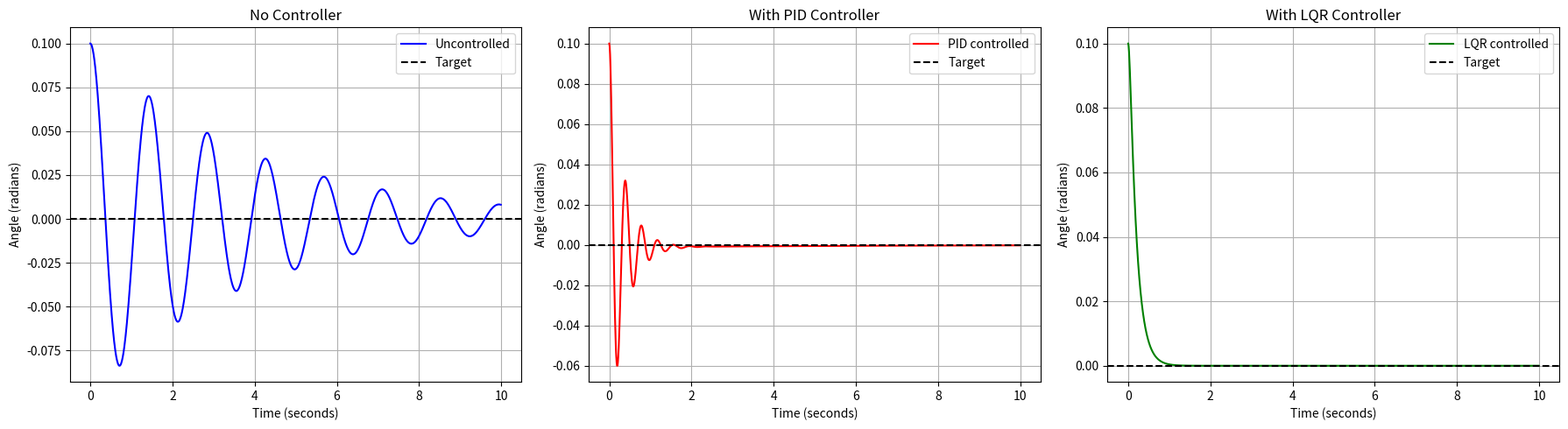

Recreate this plot in Python.
import numpy as np
import matplotlib.pyplot as plt
from scipy.integrate import solve_ivp
from scipy.linalg import solve_continuous_are

# Pendulum parameters
g = 9.81  # gravity (m/s²)
L = 0.5   # length of pendulum (meters)
m = 0.1   # mass at the tip (kg)
b = 0.05  # damping (friction)

# Starting conditions
theta0 = 0.1
omega0 = 0.0
y0 = [theta0, omega0]

# Time setup
t_start = 0
t_end = 10
dt = 0.01
t_eval = np.arange(t_start, t_end, dt)

# Uncontrolled pendulum
def pendulum(t, y):
    theta = y[0]
    omega = y[1]
    dtheta = omega
    domega = -(g/L)*np.sin(theta) - (b/m)*omega
    return [dtheta, domega]

# PID Controller
class PIDController:
    def __init__(self, Kp, Ki, Kd):
        self.Kp = Kp
        self.Ki = Ki
        self.Kd = Kd
        self.integral = 0
        self.prev_error = 0

    def compute(self, error, dt):
        self.integral += error * dt
        derivative = (error - self.prev_error) / dt
        output = self.Kp*error + self.Ki*self.integral + self.Kd*derivative
        self.prev_error = error
        return output

# Pendulum with PID control
def pendulum_pid(t, y, pid, dt):
    theta = y[0]
    omega = y[1]
    error = 0 - theta
    force = pid.compute(error, dt)
    dtheta = omega
    domega = -(g/L)*np.sin(theta) - (b/m)*omega + (force/m*L)
    return [dtheta, domega]

# LQR Controller
def lqr(A, B, Q, R):
    P = solve_continuous_are(A, B, Q, R)
    K = np.linalg.inv(R) @ B.T @ P
    return K

# System matrices
A = np.array([[0, 1, 0, 0],
              [0, 0, 0, 0],
              [0, 0, 0, 1],
              [0, 0, (g/L), 0]])

B = np.array([[0],
              [1/m],
              [0],
              [1/(m*L)]])

# Weighting matrices
Q = np.diag([1, 1, 10, 1])
R = np.array([[0.1]])

# Solve for K
K = lqr(A, B, Q, R)
print("LQR Gain K:", K)

# Pendulum with LQR control
def pendulum_lqr(t, y):
    theta = y[0]
    omega = y[1]
    state = np.array([0, 0, theta, omega])
    force = -K @ state
    force = float(force)
    dtheta = omega
    domega = -(g/L)*np.sin(theta) - (b/m)*omega + (force/m*L)
    return [dtheta, domega]

# Uncontrolled simulation
solution_uncontrolled = solve_ivp(pendulum, (t_start, t_end), y0, t_eval=t_eval)
t_unc = solution_uncontrolled.t
theta_unc = solution_uncontrolled.y[0]

# PID simulation
pid = PIDController(Kp=50, Ki=1, Kd=10)
solution_pid = solve_ivp(
    lambda t, y: pendulum_pid(t, y, pid, dt),
    (t_start, t_end),
    y0,
    t_eval=t_eval
)
t_pid = solution_pid.t
theta_pid = solution_pid.y[0]

# LQR simulation
solution_lqr = solve_ivp(pendulum_lqr, (t_start, t_end), y0, t_eval=t_eval)
t_lqr = solution_lqr.t
theta_lqr = solution_lqr.y[0]
# Performance metrics
def calculate_metrics(t, theta, label):
    # Overshoot
    overshoot = (np.max(np.abs(theta)) - np.abs(theta[0])) / np.abs(theta[0]) * 100
    
    # Settling time (when angle stays within 2% of target)
    threshold = 0.02 * np.abs(theta[0])
    settled_idx = None
    for i in range(len(theta)-1, -1, -1):
        if np.abs(theta[i]) > threshold:
            settled_idx = i
            break
    
    if settled_idx is not None and settled_idx < len(t)-1:
        settling_time = t[settled_idx + 1]
    else:
        settling_time = t[-1]
    
    # Steady state error
    steady_state = np.mean(np.abs(theta[-100:]))
    
    print(f"\n{label} Performance:")
    print(f"  Settling Time:      {settling_time:.3f} seconds")
    print(f"  Overshoot:          {overshoot:.2f}%")
    print(f"  Steady State Error: {steady_state:.6f} radians")
    
    return settling_time, overshoot, steady_state

# Calculate for each controller
calculate_metrics(t_pid, theta_pid, "PID Controller")
calculate_metrics(t_lqr, theta_lqr, "LQR Controller")

# Plot all three
fig, (ax1, ax2, ax3) = plt.subplots(1, 3, figsize=(18, 5))

ax1.plot(t_unc, theta_unc, color='blue', label='Uncontrolled')
ax1.axhline(y=0, color='black', linestyle='--', label='Target')
ax1.set_title('No Controller')
ax1.set_xlabel('Time (seconds)')
ax1.set_ylabel('Angle (radians)')
ax1.legend()
ax1.grid(True)

ax2.plot(t_pid, theta_pid, color='red', label='PID controlled')
ax2.axhline(y=0, color='black', linestyle='--', label='Target')
ax2.set_title('With PID Controller')
ax2.set_xlabel('Time (seconds)')
ax2.set_ylabel('Angle (radians)')
ax2.legend()
ax2.grid(True)

ax3.plot(t_lqr, theta_lqr, color='green', label='LQR controlled')
ax3.axhline(y=0, color='black', linestyle='--', label='Target')
ax3.set_title('With LQR Controller')
ax3.set_xlabel('Time (seconds)')
ax3.set_ylabel('Angle (radians)')
ax3.legend()
ax3.grid(True)

plt.tight_layout()
plt.show()
